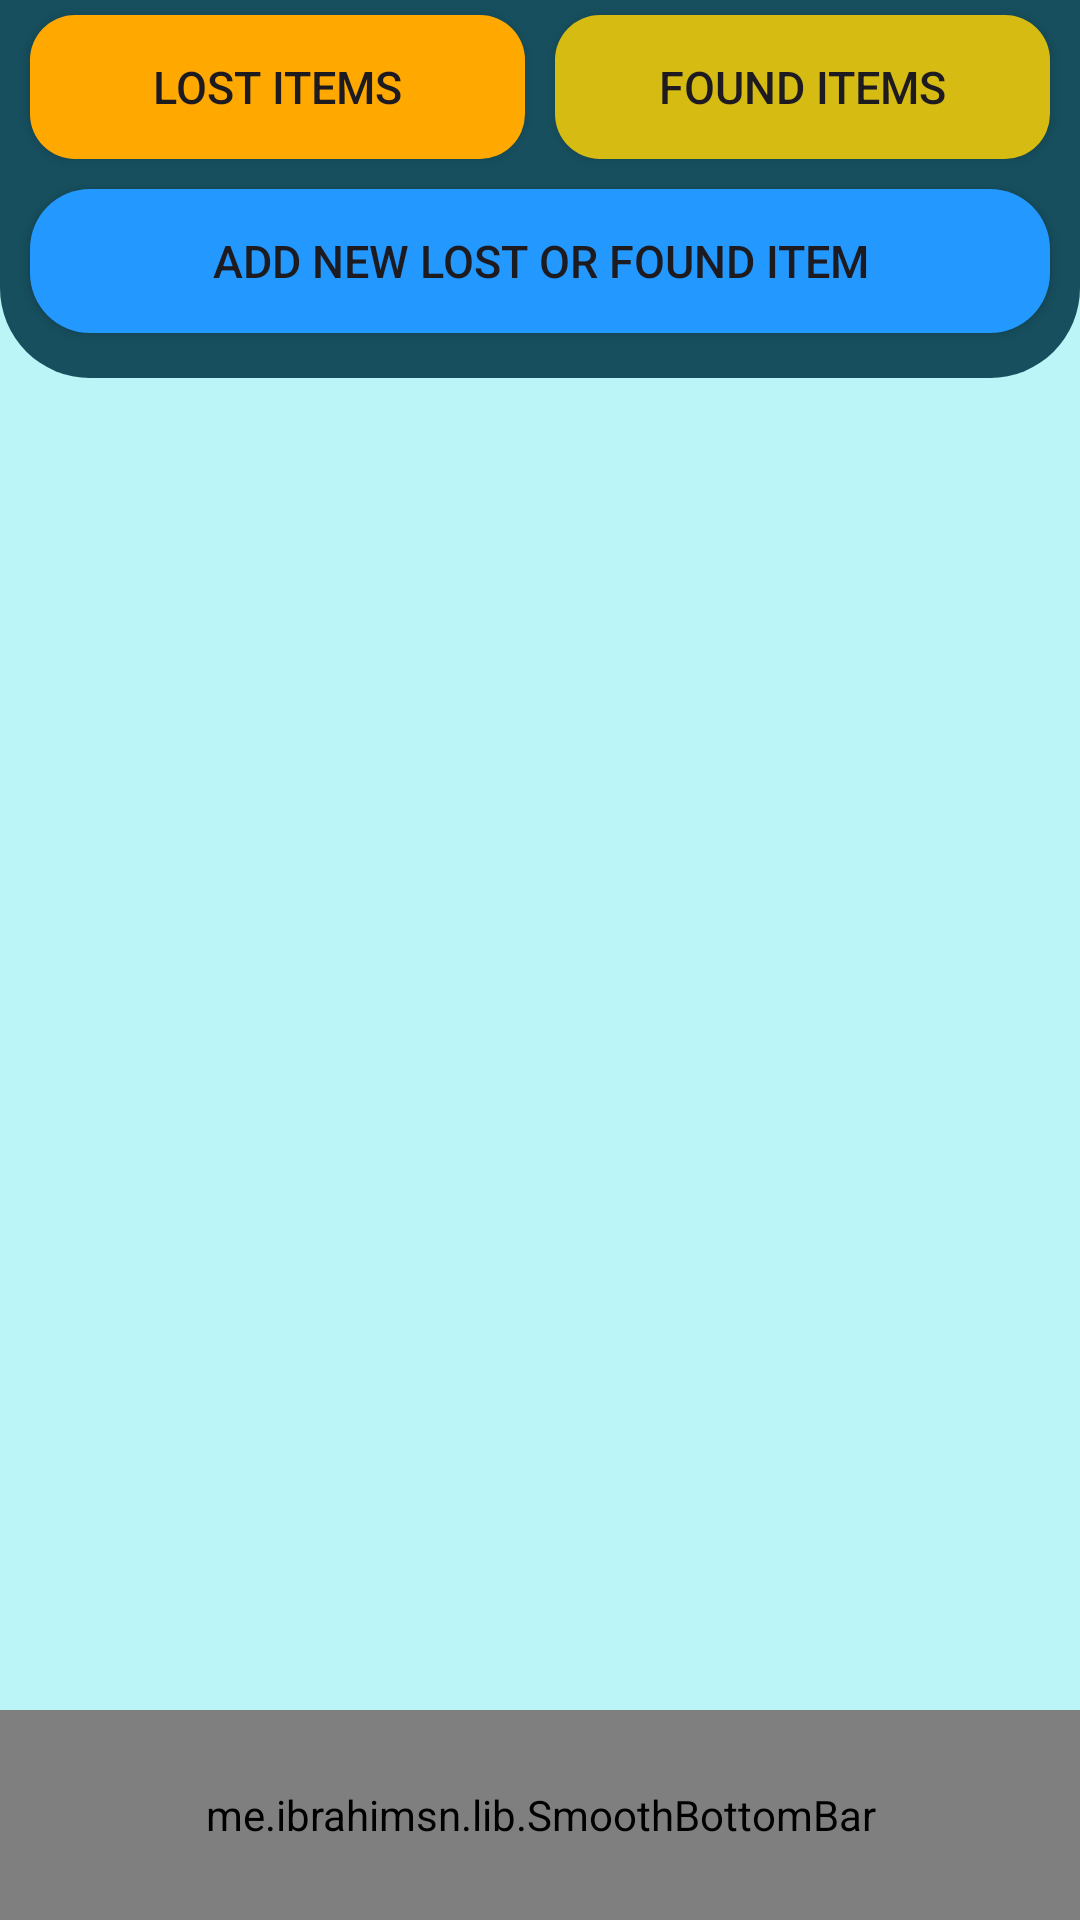

The Android layout XML behind this screen, and the referenced resources:
<!-- AndroidManifest.xml: application theme Theme.FindIt -->
<!-- res/layout/activity_main.xml -->
<?xml version="1.0" encoding="utf-8"?>
<androidx.constraintlayout.widget.ConstraintLayout xmlns:android="http://schemas.android.com/apk/res/android"
    xmlns:app="http://schemas.android.com/apk/res-auto"
    xmlns:tools="http://schemas.android.com/tools"
    android:layout_width="match_parent"
    android:layout_height="match_parent"
    android:background="@color/light_blue"
    android:id="@+id/big_cl"
    tools:context=".MainActivity">
        <LinearLayout
            android:id="@+id/buttons_rl"
            android:layout_width="match_parent"
            android:layout_height="wrap_content"
            android:background="@drawable/buttons_rl"
            android:orientation="vertical"
            app:layout_constraintEnd_toEndOf="parent"
            app:layout_constraintStart_toStartOf="parent"
            app:layout_constraintTop_toTopOf="parent">

            <LinearLayout
                android:id="@+id/header_buttons"
                android:layout_width="match_parent"
                android:layout_height="wrap_content"
                android:orientation="horizontal"
                app:layout_constraintTop_toTopOf="parent">

                <androidx.appcompat.widget.AppCompatButton
                    android:id="@+id/lost_button"
                    android:layout_width="0dp"
                    android:layout_height="wrap_content"
                    android:layout_marginStart="10dp"
                    android:layout_marginTop="5dp"
                    android:layout_marginEnd="5dp"
                    android:layout_marginBottom="10dp"
                    android:layout_weight="1"
                    android:background="@drawable/lost_found_buttons_clicked"
                    android:text="@string/lost_button_hint"
                    android:textSize="15sp" />

                <androidx.appcompat.widget.AppCompatButton
                    android:id="@+id/found_button"
                    android:layout_width="0dp"
                    android:layout_height="wrap_content"
                    android:layout_marginStart="5dp"
                    android:layout_marginTop="5dp"
                    android:layout_marginEnd="10dp"
                    android:layout_marginBottom="10dp"
                    android:layout_weight="1"
                    android:background="@drawable/lost_found_buttons"
                    android:text="@string/found_button_hint"
                    android:textSize="15sp" />
            </LinearLayout>

            <androidx.appcompat.widget.AppCompatButton
                android:id="@+id/new_item_button"
                android:layout_width="match_parent"
                android:layout_height="wrap_content"
                android:layout_marginStart="10dp"
                android:layout_marginEnd="10dp"
                android:layout_marginBottom="15dp"
                android:background="@drawable/new_item_button"
                android:text="@string/new_item_button"
                android:textSize="15sp"
                app:layout_constraintTop_toBottomOf="@+id/header_buttons" />
        </LinearLayout>

        <FrameLayout
            android:id="@+id/fragment_container"
            android:layout_width="match_parent"
            android:layout_height="0dp"
            android:layout_marginBottom="80dp"
            app:layout_constraintBottom_toBottomOf="parent"
            app:layout_constraintTop_toBottomOf="@+id/buttons_rl" />


        <ProgressBar
            android:id="@+id/progressBar"
            style="?android:attr/progressBarStyle"
            android:layout_width="wrap_content"
            android:layout_height="wrap_content"
            android:layout_marginStart="16dp"
            android:layout_marginTop="16dp"
            android:layout_marginEnd="16dp"
            android:indeterminateTint="@color/blue"
            android:indeterminateTintMode="src_atop"
            android:visibility="gone"
            app:layout_constraintEnd_toEndOf="parent"
            app:layout_constraintStart_toStartOf="parent"
            app:layout_constraintTop_toBottomOf="@id/buttons_rl" />

        <me.ibrahimsn.lib.SmoothBottomBar
            android:id="@+id/bottomBar"
            android:layout_width="match_parent"
            android:layout_height="70dp"
            app:backgroundColor="@color/blue"
            app:iconSize="35dp"
            app:duration="0"
            app:layout_constraintBottom_toBottomOf="parent"
            app:layout_constraintEnd_toEndOf="parent"
            app:layout_constraintStart_toStartOf="parent"
            app:menu="@menu/bottom_nav_bar"
            app:textSize="12sp" />
</androidx.constraintlayout.widget.ConstraintLayout>
<!-- resources referenced by this layout -->
<resources>
  <color name="blue">#174f5e</color>
  <color name="light_blue">#bcf5f8</color>
  <!-- drawable buttons_rl (drawable) -->
  <?xml version="1.0" encoding="utf-8"?>
  <shape xmlns:android="http://schemas.android.com/apk/res/android">
      <solid android:color="@color/blue"/>
      <corners android:topLeftRadius="0dp"
          android:topRightRadius="0dp"
          android:bottomLeftRadius="30dp"
          android:bottomRightRadius="30dp"/>
  </shape>
  <!-- drawable lost_found_buttons (drawable) -->
  <?xml version="1.0" encoding="utf-8"?>
  <shape xmlns:android="http://schemas.android.com/apk/res/android">
      <solid android:color="#D6BB12"/>
      <corners android:topLeftRadius="15dp"
          android:topRightRadius="15dp"
          android:bottomLeftRadius="15dp"
          android:bottomRightRadius="15dp"/>
  </shape>
  <!-- drawable lost_found_buttons_clicked (drawable) -->
  <?xml version="1.0" encoding="utf-8"?>
  <shape xmlns:android="http://schemas.android.com/apk/res/android">
      <solid android:color="#FFA900"/>
      <corners android:topLeftRadius="15dp"
          android:topRightRadius="15dp"
          android:bottomLeftRadius="15dp"
          android:bottomRightRadius="15dp"/>
  </shape>
  <!-- drawable new_item_button (drawable) -->
  <?xml version="1.0" encoding="utf-8"?>
  <shape xmlns:android="http://schemas.android.com/apk/res/android">
      <solid android:color="#2398FF"/>
      <corners android:topLeftRadius="20dp"
          android:topRightRadius="20dp"
          android:bottomLeftRadius="20dp"
          android:bottomRightRadius="20dp"/>
  </shape>
  <string name="found_button_hint">Found Items</string>
  <string name="lost_button_hint">Lost Items</string>
  <string name="new_item_button">Add new lost or found item</string>
  <style name="Theme.FindIt" parent="Theme.Material3.DayNight.NoActionBar">
          <item name="android:windowBackground">@color/white</item>
      </style>
  <color name="white">#FFFFFFFF</color>
</resources>
